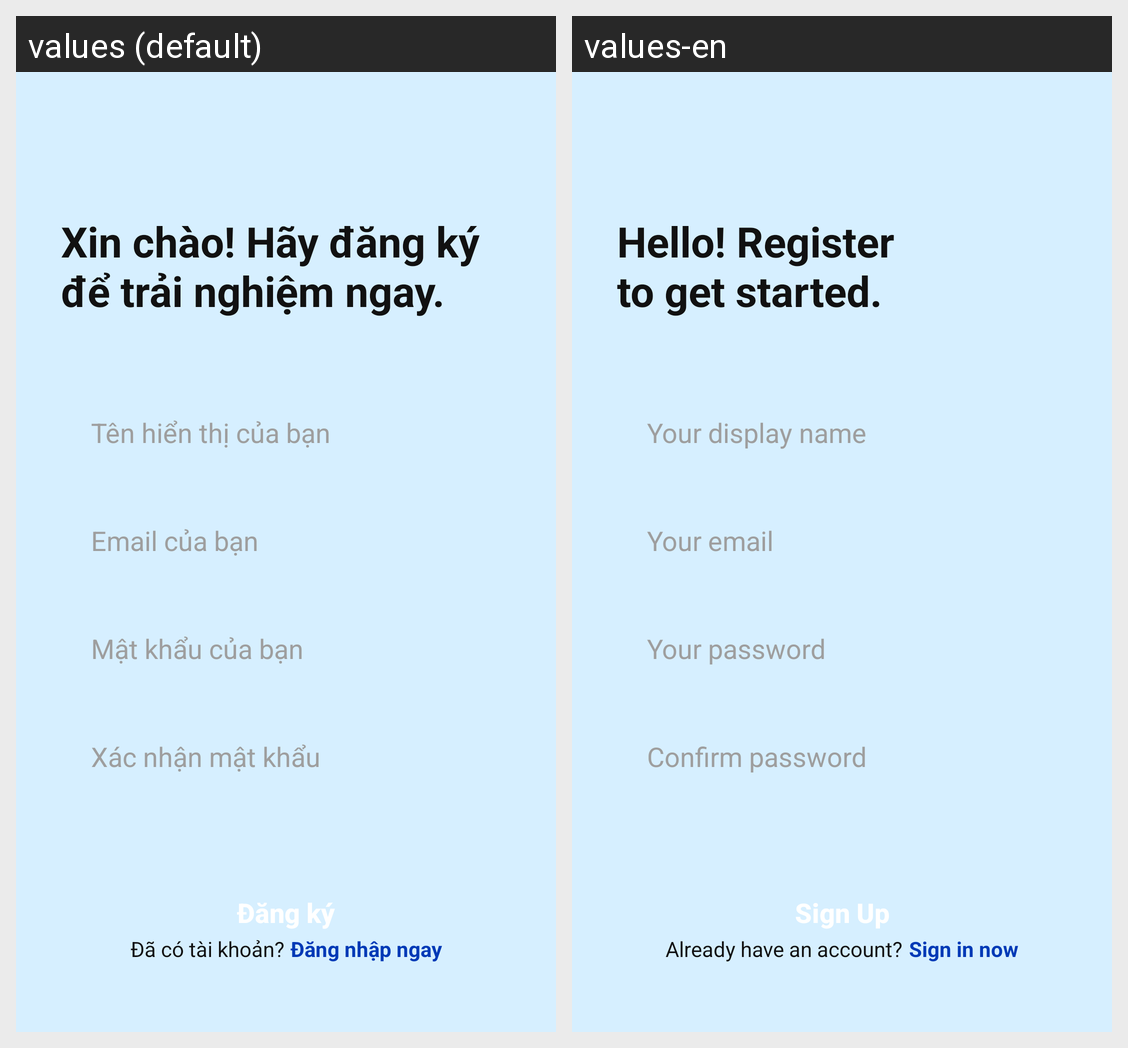

Strings drawn on this Android screen and how each of the app's shown locales translates them:
Android screen res/layout/fragment_register.xml rendered under 2 locales, left to right: values (default), values-en. Device: Nexus 5 (rendered at 1080×1920; each locale shown at half size, 540×960, under a caption strip naming it); theme Theme.QuizzApp.
Strings drawn on this screen, with the default value and each locale's value (text and hints the layout hard-codes, and strings that could not be matched under every locale, appear in the picture but are not listed):

register_title
  values: Xin chào! Hãy đăng ký
      để trải nghiệm ngay.
  values-en: Hello! Register
      to get started.

display_name_hint
  values: Tên hiển thị của bạn
  values-en: Your display name

email_hint
  values: Email của bạn
  values-en: Your email

password_hint
  values: Mật khẩu của bạn
  values-en: Your password

confirm_password_hint
  values: Xác nhận mật khẩu
  values-en: Confirm password

register_button
  values: Đăng ký
  values-en: Sign Up

already_have_account
  values: Đã có tài khoản?
  values-en: Already have an account?

login_now
  values: Đăng nhập ngay
  values-en: Sign in now
